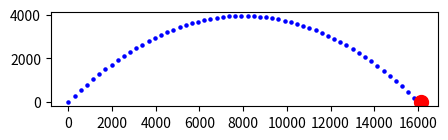

Write the Python code that produced this figure.
from matplotlib import pyplot as plt
import math # needed for math.sin, math.cos
plt.figure(figsize=(5,3.5)) # fix for repl.it plot bug
plt.gca().set_aspect('equal', adjustable='box')

distance_x = 0
distance_y = 0
velocity = 400
a_x = 0
a_y = -9.8
theta = 45

class Velocity_components:
  velocity_x = velocity*math.cos(math.pi*theta/180)
  velocity_y = velocity*math.sin(math.pi*theta/180)
  def change_y (self, a_y):
    velo.velocity_y += a_y
    return velo.velocity_y
  def change_x (self, a_x):
    velo.velocity_x += a_x
    return velo.velocity_x

velo = Velocity_components()
print("x velocity = %2.2f"% velo.velocity_x, "when theta is %2d"% theta, "degrees")
print("y velocity = %2.2f"% velo.velocity_y, "when theta is %2d"% theta, "degrees")

def change_dy (velocity_y):
  global distance_y
  global velo
  distance_y = distance_y + velocity_y

def change_dx (velocity_x):
  global distance_x
  global velo
  distance_x = distance_x + velocity_x

for t in range (0,100,1):
  plt.scatter(distance_x, distance_y, s=5, c='b') 
  plt.pause(0.01)
  change_dy(velo.change_y(a_y))
  change_dx(velo.change_x(a_x))
  if (distance_y < 0): 
    plt.scatter(distance_x, 0, s=100, c='r')
    plt.pause(0.01)
    break

